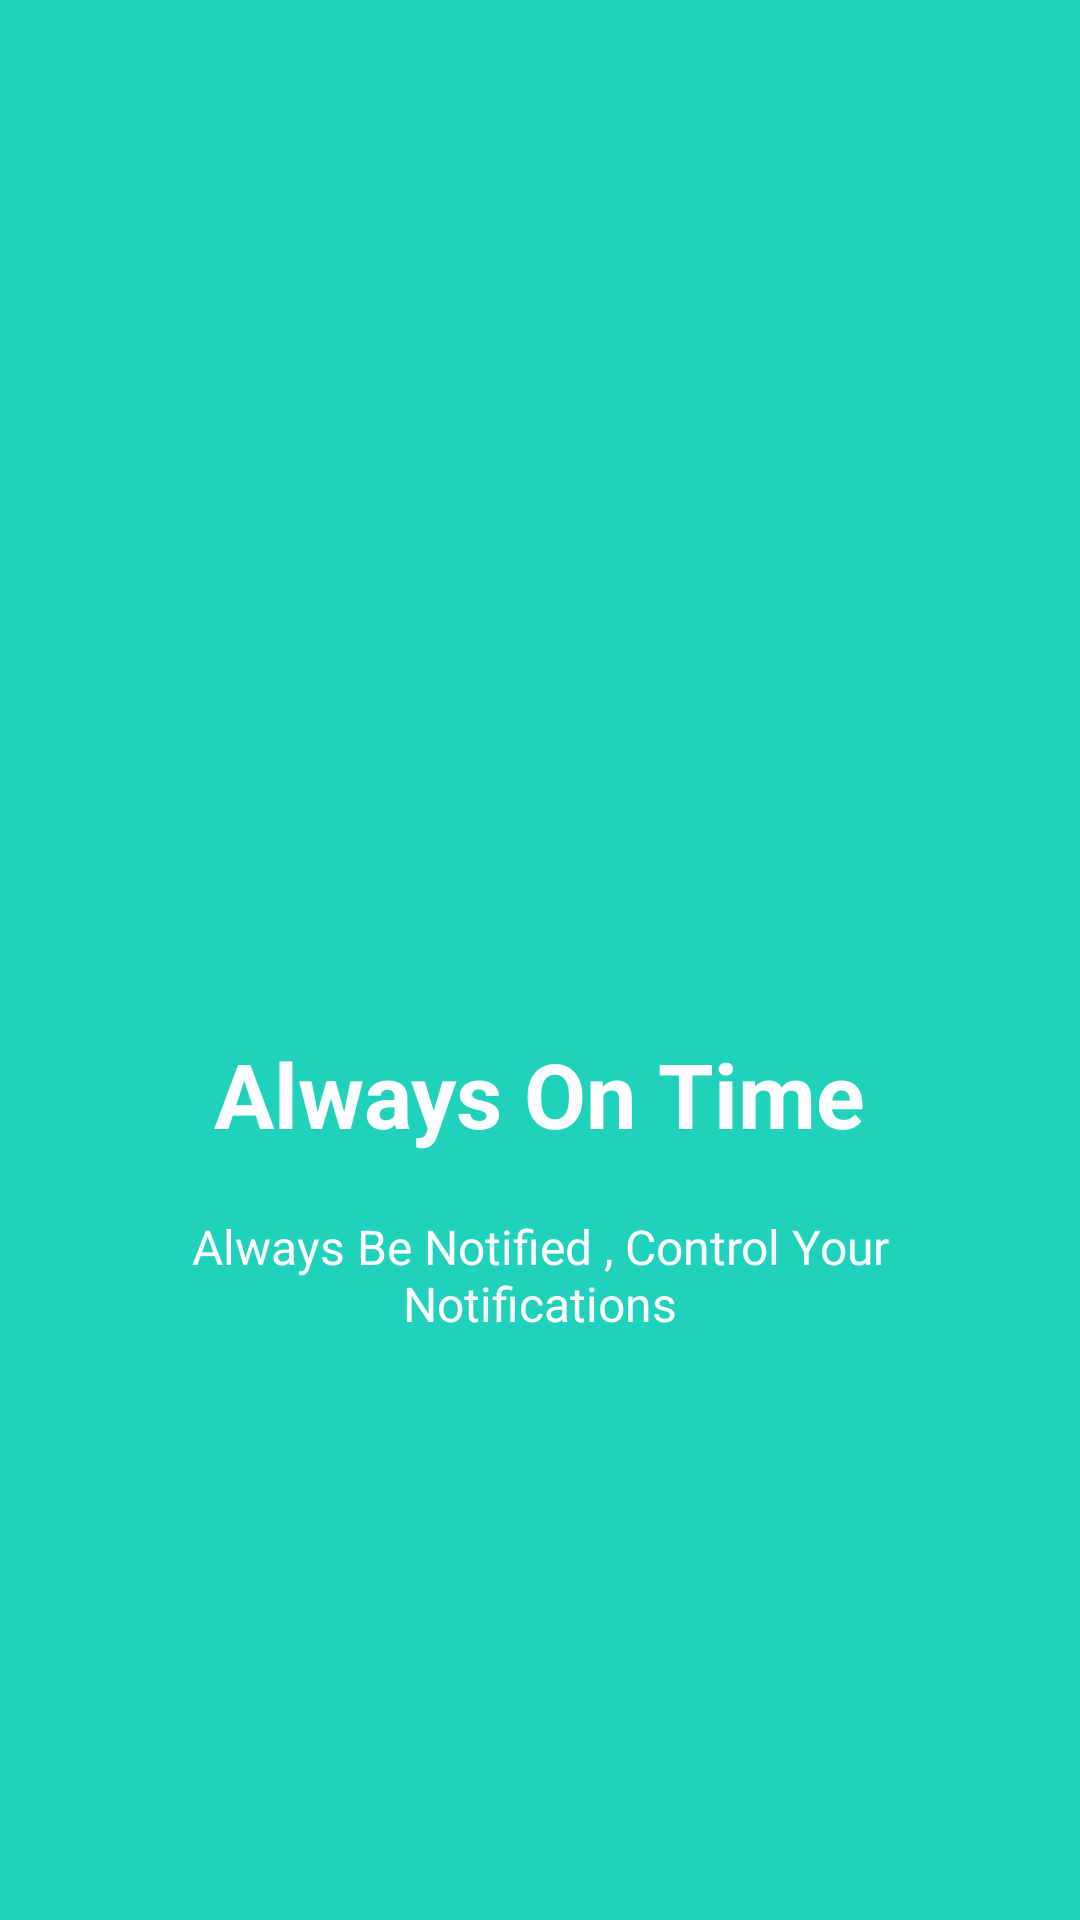

This screen was rendered from an Android layout file. Write that file and the resources it references.
<!-- AndroidManifest.xml: application theme AppTheme -->
<!-- res/layout/welcome_slide3.xml -->
<?xml version="1.0" encoding="utf-8"?>
<RelativeLayout xmlns:android="http://schemas.android.com/apk/res/android"
    android:layout_width="match_parent"
    android:layout_height="match_parent"
    android:background="@color/bg_screen2">

    <LinearLayout
        android:layout_width="wrap_content"
        android:layout_height="wrap_content"
        android:layout_centerInParent="true"
        android:gravity="center_horizontal"
        android:orientation="vertical">

        <ImageView
            android:layout_width="150dp"
            android:layout_height="150dp"
            android:src="@drawable/ic_travel" />

        <TextView
            android:layout_width="wrap_content"
            android:layout_height="wrap_content"
            android:text="@string/slide_3_title"
            android:textColor="@android:color/white"
            android:textSize="30dp"
            android:textStyle="bold" />

        <TextView
            android:layout_width="wrap_content"
            android:layout_height="wrap_content"
            android:layout_marginTop="20dp"
            android:paddingLeft="40dp"
            android:paddingRight="40dp"
            android:text="@string/slide_3_desc"
            android:textAlignment="center"
            android:textColor="@android:color/white"
            android:textSize="16dp"
            android:gravity="center_horizontal" />

    </LinearLayout>

</RelativeLayout>
<!-- resources referenced by this layout -->
<resources>
  <color name="bg_screen2">#20d2bb</color>
  <string name="slide_3_desc">Always Be Notified , Control Your Notifications</string>
  <string name="slide_3_title">Always On Time</string>
  <style name="AppTheme" parent="Theme.AppCompat.Light.DarkActionBar">
          
          <item name="colorPrimary">@color/colorPrimary</item>
          <item name="colorPrimaryDark">@color/colorPrimaryDark</item>
          <item name="colorAccent">@color/colorAccent</item>
      </style>
  <color name="colorPrimary">#1B0016</color>
  <color name="colorPrimaryDark">#2B0023</color>
  <color name="colorAccent">#FD5488</color>
</resources>
